Run: headless pygame with SDL's dummy video driver; simulated clock (each Clock.tick advances the game by its frame time, no real sleeping); random seed 0; keys injected as events and as key.get_pressed() state; mouse plan: one left click at the window centre at the start of phase 2, then a move to the lower-right quarter at the start of phase 3.
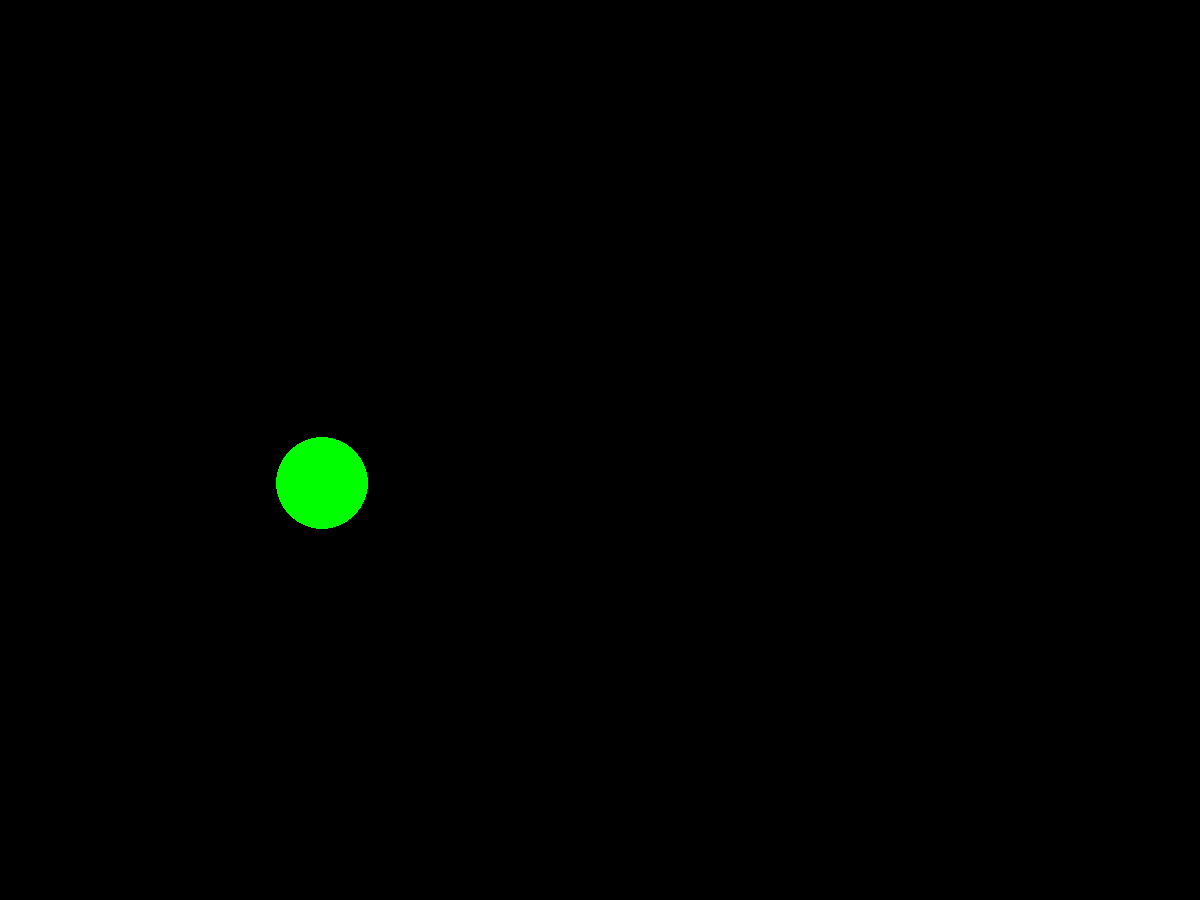
Frame 1 of 4 · flips 1–60 · no input
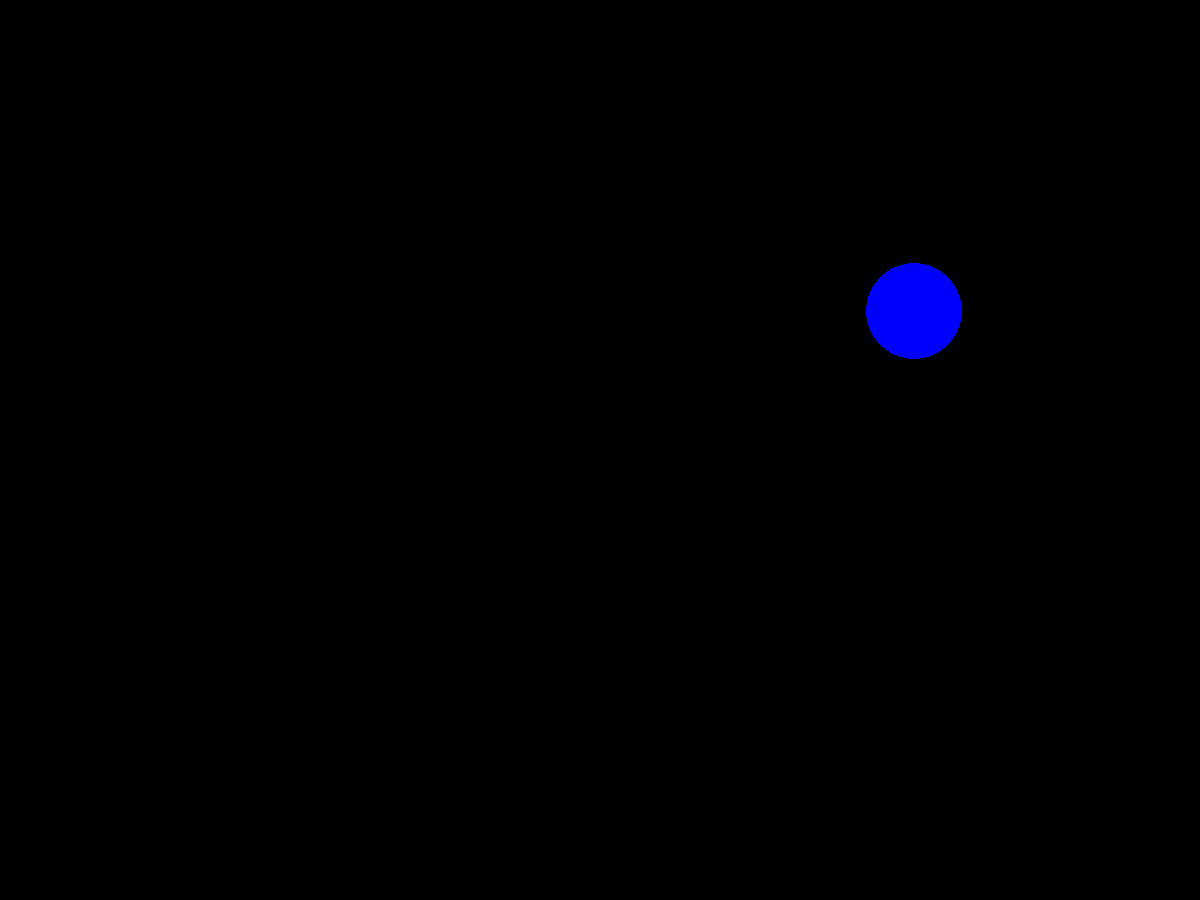
Frame 2 of 4 · flips 61–180 · clicked the window centre · tapped SPACE, RETURN · held RIGHT (→), D
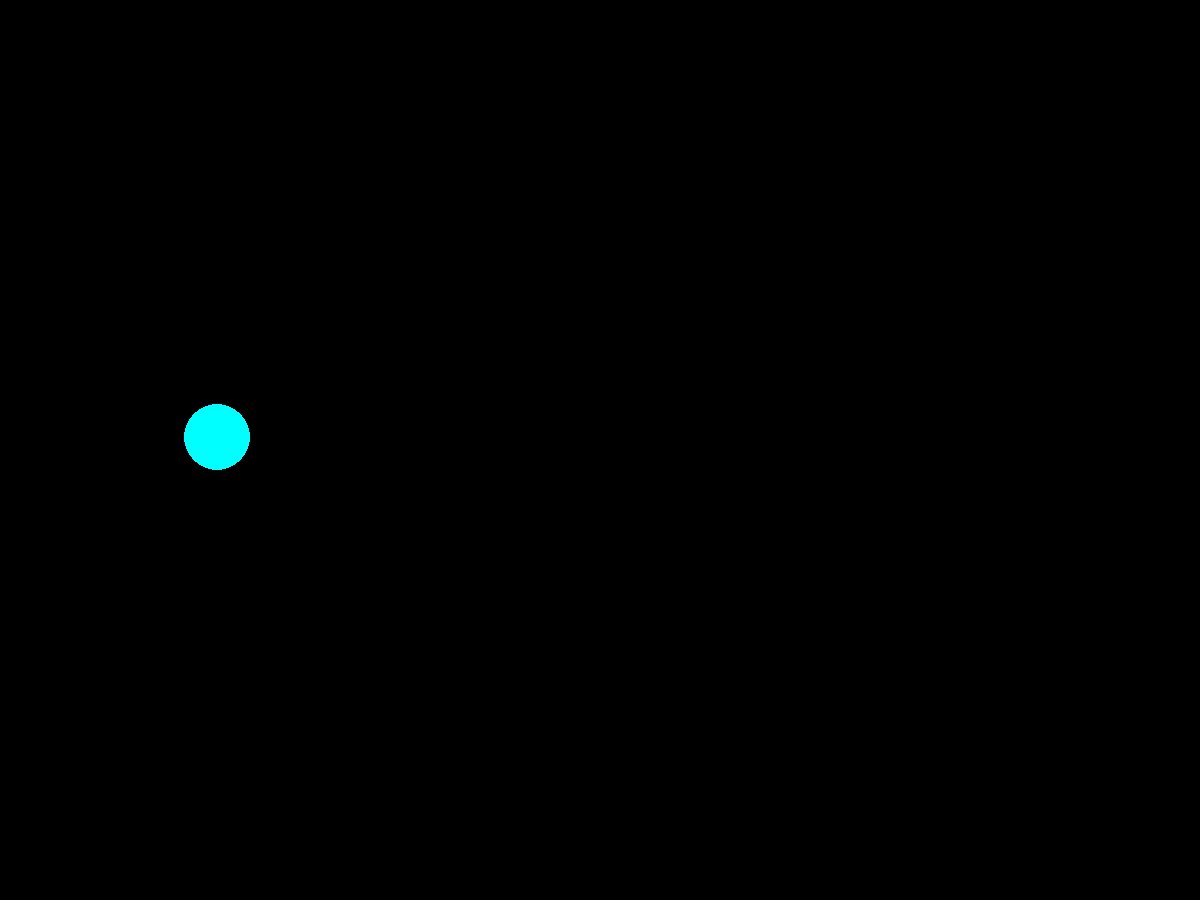
Frame 3 of 4 · flips 181–300 · moved the mouse to the lower-right quarter · held DOWN (↓), S
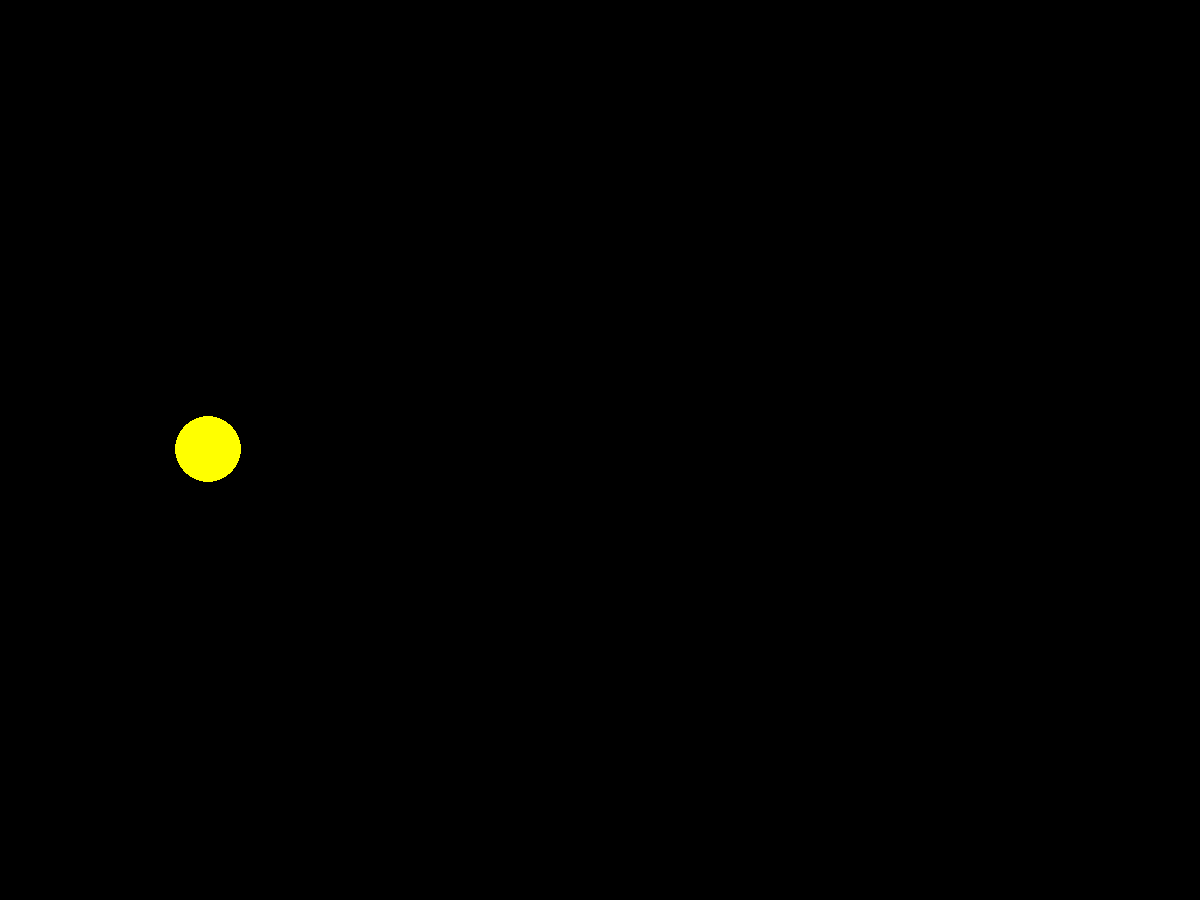
Frame 4 of 4 · flips 301–420 · held LEFT (←), A, UP (↑), W

The pygame program that drew these frames:

import pygame
import math
from pygame.draw import *
from random import randint

pygame.init()

RED = (255, 0, 0)
BLUE = (0, 0, 255)
YELLOW = (255, 255, 0)
GREEN = (0, 255, 0)
MAGENTA = (255, 0, 255)
CYAN = (0, 255, 255)
BLACK = (0, 0, 0)
COLORS = [RED, BLUE, YELLOW, GREEN, MAGENTA, CYAN]

FPS = 30
screen_width = 1200
screen_height = 900
screen = pygame.display.set_mode((screen_width, screen_height))


def new_ball():
    '''
    Draws a ball with a random center (x, y), radius r and a random color
    '''
    global x, y, r, Vx, Vy, color
    Vx = randint(-300,300)
    Vy = randint(-300,300)
    x = randint(100,700)
    y = randint(100,500)
    r = randint(30,50)
    color = COLORS[randint(0, 5)]
    circle(screen, color, (x, y), r)


def redraw_map():
    screen.fill(BLACK)
    circle(screen, color, (x, y), r)


def ball_is_clicked(event):
    '''
    Returns True if the player clicked on the ball, False else
    '''
    distance = math.sqrt((event.pos[0] - x)**2 + (event.pos[1] - y)**2)    # distance from a center of the ball to a click place
    if distance <= r:
        return True
    else: 
        return False


def borders_check():
    '''
    Changes parameters of aims that hit a border
    '''
    if x - r < 0:
        x = r
        Vx = -Vx
    if x + r > screen_width:
        x = screen_width - r 
        Vx = -Vx
    if y - r < 0:
        y = r
        Vy = -Vy
    if y + r > screen_height:
        y = screen_height - r
        Vy = -Vy


time_to_catch = 3    # player has time_to_catch seconds to click on the ball
timer = time_to_catch
delta_time = 1 / FPS    # time between two frames    


need_aim = True

pygame.display.update()
clock = pygame.time.Clock()
finished = False


while not finished:
    clock.tick(FPS)
    for event in pygame.event.get():
        if event.type == pygame.QUIT:
            finished = True
        elif event.type == pygame.MOUSEBUTTONDOWN:
            if event.button == 1:
                if ball_is_clicked(event):
                    need_aim = True

    # next aim
    if need_aim:
        screen.fill(BLACK)    
        new_ball()
        need_aim = False
        timer = time_to_catch

    # countdown
    if timer > 0:    
        timer -= delta_time
    else:
        print('you lose')
        screen.fill(BLACK)
        timer = time_to_catch
        need_aim = True

    # motion
    x += Vx * delta_time
    y += Vy * delta_time
    if x - r < 0:
        x = r
        Vx = -Vx
    if x + r > screen_width:
        x = screen_width - r 
        Vx = -Vx
    if y - r < 0:
        y = r
        Vy = -Vy
    if y + r > screen_height:
        y = screen_height - r
        Vy = -Vy

    pygame.display.update()
    redraw_map()
    

pygame.quit()
